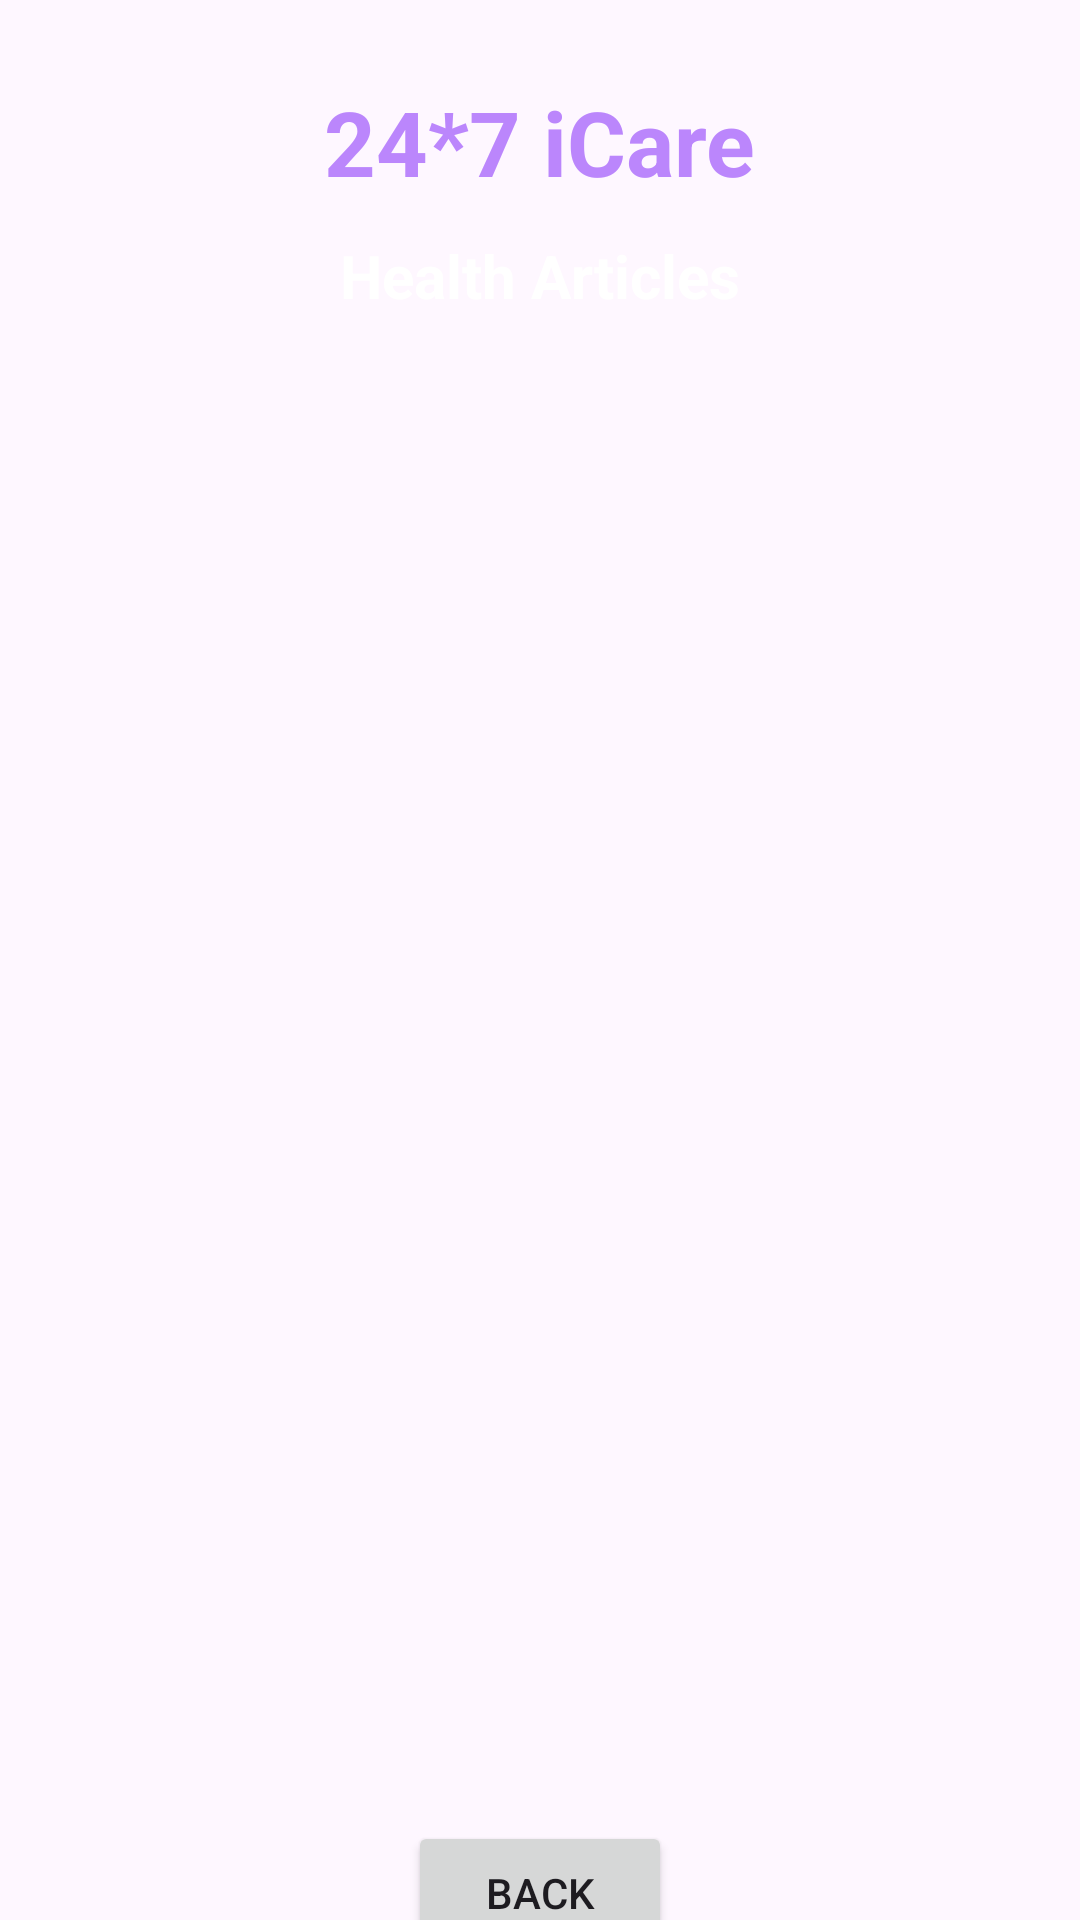

Write the Android layout XML for this screen, with the resource values it uses.
<!-- AndroidManifest.xml: application theme Theme.HomePAge -->
<!-- res/layout/activity_health_articles_details.xml -->
<?xml version="1.0" encoding="utf-8"?>
<androidx.constraintlayout.widget.ConstraintLayout xmlns:android="http://schemas.android.com/apk/res/android"
    xmlns:app="http://schemas.android.com/apk/res-auto"
    xmlns:tools="http://schemas.android.com/tools"
    android:layout_width="match_parent"
    android:layout_height="match_parent"
    android:background="@drawable/back1"
    tools:context=".HealthArticlesDetailsActivity">

    <TextView
        android:id="@+id/textViewHATitle"
        android:layout_width="wrap_content"
        android:layout_height="wrap_content"
        android:text="Health Articles"
        android:textColor="@color/colorWhite"
        android:textSize="20sp"
        android:textStyle="bold"
        app:layout_constraintBottom_toBottomOf="parent"
        app:layout_constraintStart_toStartOf="parent"
        app:layout_constraintEnd_toEndOf="parent"
        app:layout_constraintTop_toBottomOf="@+id/textView_logo3"
        app:layout_constraintVertical_bias="0.01999998"/>

    <TextView
        android:id="@+id/textView_logo3"
        android:layout_width="wrap_content"
        android:layout_height="wrap_content"
        android:text="24*7 iCare"
        android:textColor="@color/purple_200"
        android:textSize="30sp"
        android:textStyle="bold"
        app:layout_constraintBottom_toBottomOf="parent"
        app:layout_constraintEnd_toEndOf="parent"
        app:layout_constraintStart_toStartOf="parent"
        app:layout_constraintTop_toTopOf="parent"
        app:layout_constraintVertical_bias="0.045"/>

    <Button
        android:id="@+id/buttonHADBack"
        android:layout_width="wrap_content"
        android:layout_height="wrap_content"
        android:text="BACK"
        app:layout_constraintBottom_toBottomOf="parent"
        app:layout_constraintEnd_toEndOf="parent"
        app:layout_constraintStart_toStartOf="parent"
        app:layout_constraintTop_toBottomOf="@+id/imageViewHAD"
        app:layout_constraintVertical_bias="0.69"/>

    <ImageView
        android:id="@+id/imageViewHAD"
        android:layout_width="358dp"
        android:layout_height="526dp"
        android:layout_marginTop="8dp"
        app:layout_constraintEnd_toEndOf="parent"
        app:layout_constraintStart_toStartOf="parent"
        app:layout_constraintTop_toBottomOf="@id/textViewHATitle"
        tools:srcCompat="@drawable/health1"/>

</androidx.constraintlayout.widget.ConstraintLayout>
<!-- resources referenced by this layout -->
<resources>
  <color name="colorWhite">#FFFFFF</color>
  <color name="purple_200">#FFBB86FC</color>
  <style name="Theme.HomePAge" parent="Base.Theme.HomePAge" />
  <style name="Base.Theme.HomePAge" parent="Theme.Material3.DayNight.NoActionBar">
          
          
      </style>
</resources>
